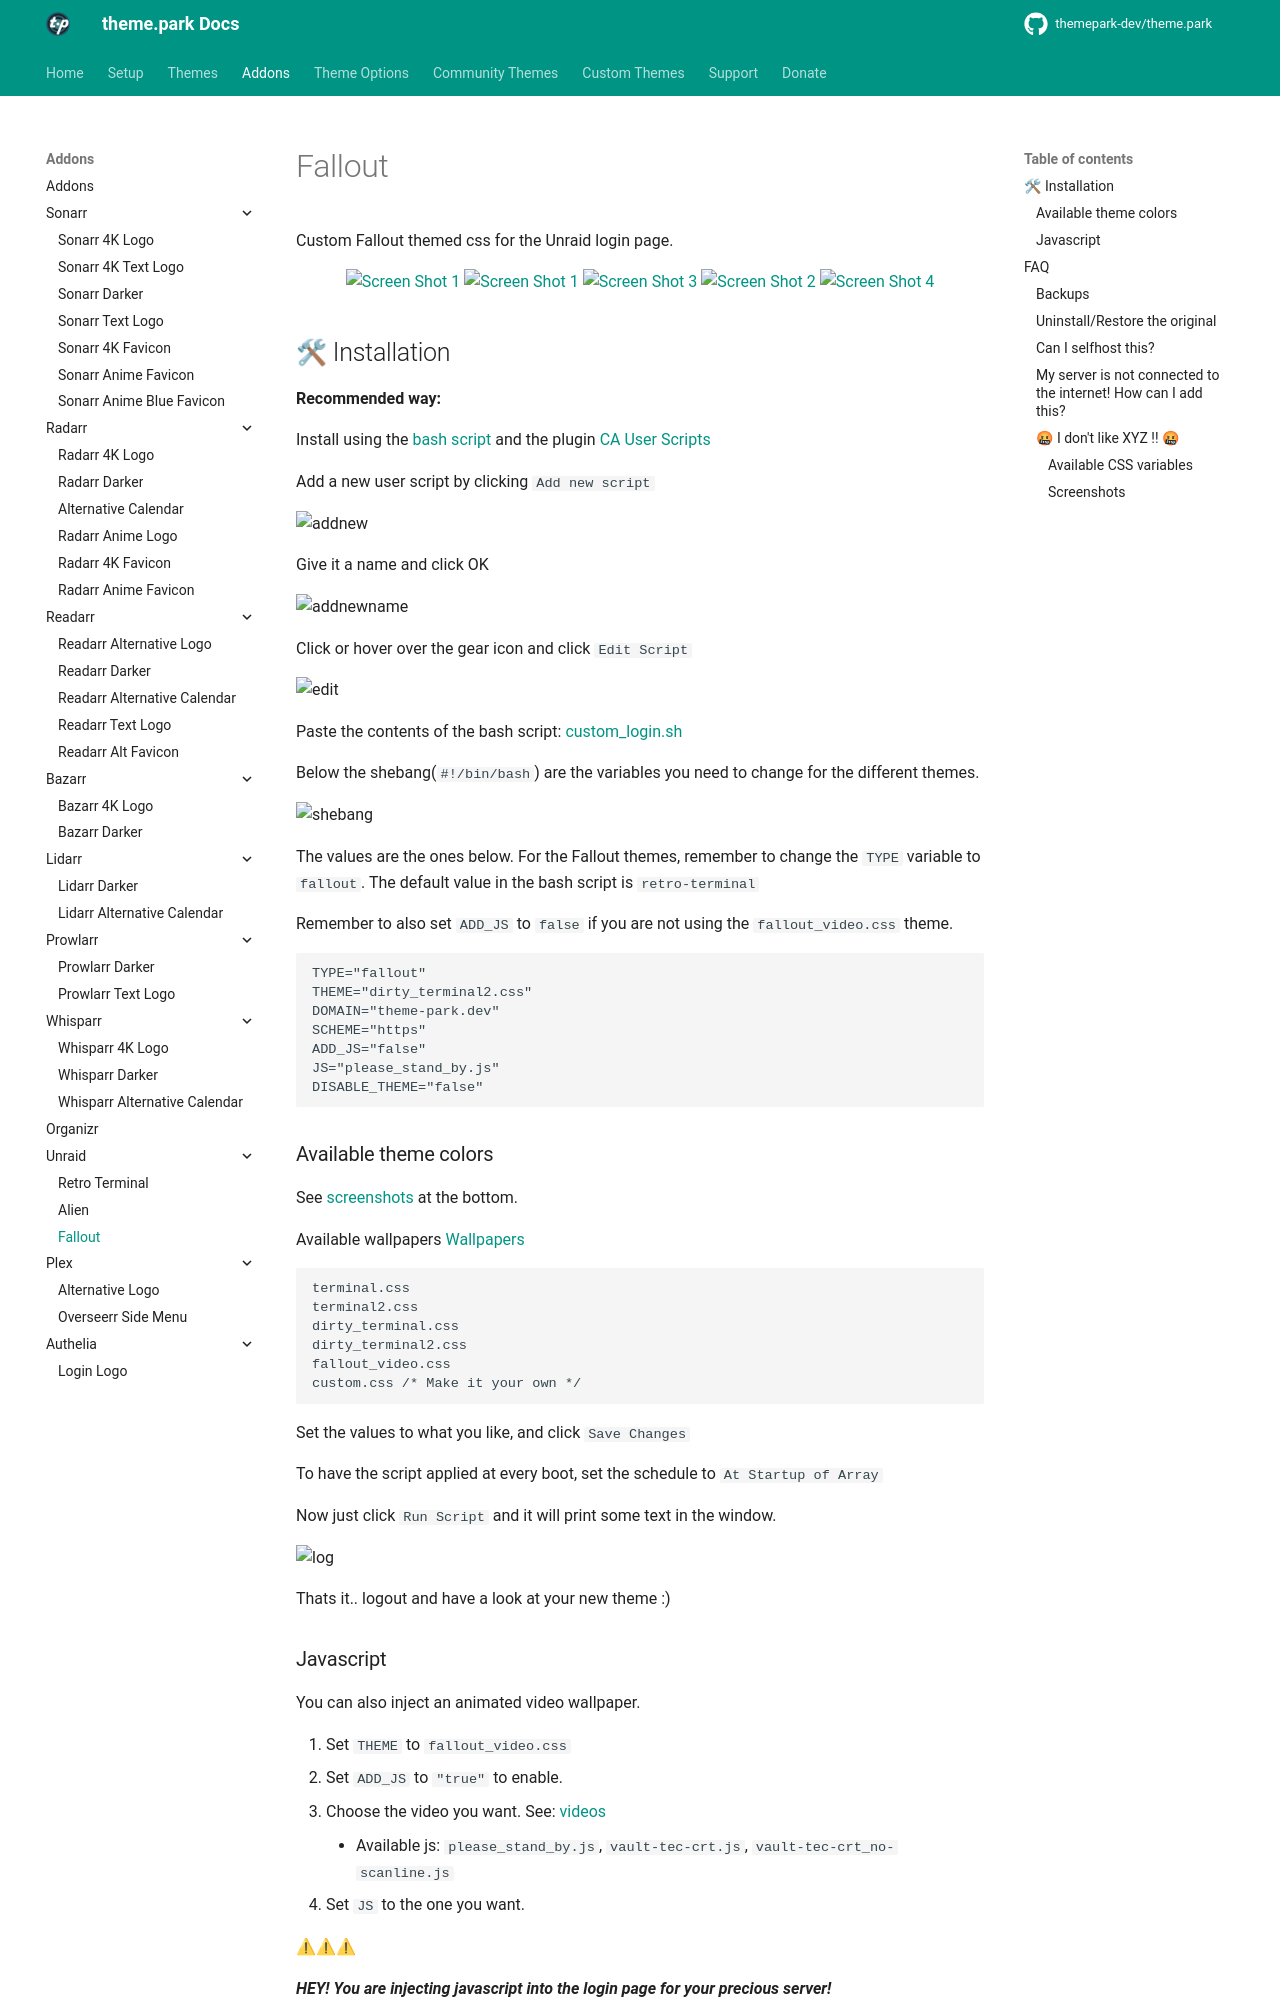

repository: themepark-dev/tp-docs · page: themes/addons/unraid/login-page/fallout/index.html · generator: mkdocs

# Fallout

Custom Fallout themed css for the Unraid login page.

<p align="center">
<a href="screenshots/terminal.png" rel="noopener"><img src="screenshots/terminal.png" alt="Screen Shot 1" width="100%" /></a>
<a href="screenshots/dirty_terminal.png" rel="noopener"><img src="screenshots/dirty_terminal.png" alt="Screen Shot 1" width="49.15%" /></a>
<a href="screenshots/terminal.png" rel="noopener"><img src="screenshots/terminal.png" alt="Screen Shot 3" width="49.15%" /></a>
<a href="screenshots/dirty_terminal2.png" rel="noopener"><img src="screenshots/dirty_terminal2.png" alt="Screen Shot 2" width="49.15%" /></a>
<a href="screenshots/terminal2.png" rel="noopener"><img src="screenshots/terminal2.png" alt="Screen Shot 4" width="49.15%" /></a>
</p>

## 🛠 Installation

**Recommended way:**

Install using the [bash script](https://github.com/themepark-dev/theme.park/blob/master/css/addons/unraid/login-page/custom_login.sh) and the plugin [CA User Scripts](https://forums.unraid.net/topic/48286-plugin-ca-user-scripts/)

Add a new user script by clicking `Add new script`

![addnew](../assets/addnew.png)

Give it a name and click OK

![addnewname](../assets/addnewname.png)

Click or hover over the gear icon and click `Edit Script`

![edit](../assets/edit.png)

Paste the contents of the bash script: [custom_login.sh](https://github.com/themepark-dev/theme.park/blob/master/css/addons/unraid/login-page/custom_login.sh)

Below the shebang(`#!/bin/bash`) are the variables you need to change for the different themes.

![shebang](../assets/shebang.png)

The values are the ones below. For the Fallout themes, remember to change the `TYPE` variable to `fallout`. The default value in the bash script is `retro-terminal`

Remember to also set `ADD_JS` to `false` if you are not using the `fallout_video.css` theme.

```bash
TYPE="fallout"
THEME="dirty_terminal2.css"
DOMAIN="theme-park.dev"
SCHEME="https"
ADD_JS="false"
JS="please_stand_by.js"
DISABLE_THEME="false"
```

### Available theme colors

See [screenshots](#screenshots) at the bottom.

Available wallpapers [Wallpapers](https://github.com/themepark-dev/theme.park/tree/master/css/addons/unraid/login-page/fallout/wallpaper)

```css
terminal.css
terminal2.css
dirty_terminal.css
dirty_terminal2.css
fallout_video.css
custom.css /* Make it your own */
```

Set the values to what you like, and click `Save Changes`

To have the script applied at every boot, set the schedule to `At Startup of Array`

Now just click `Run Script` and it will print some text in the window.

![log](../assets/log.png)

Thats it.. logout and have a look at your new theme :)
